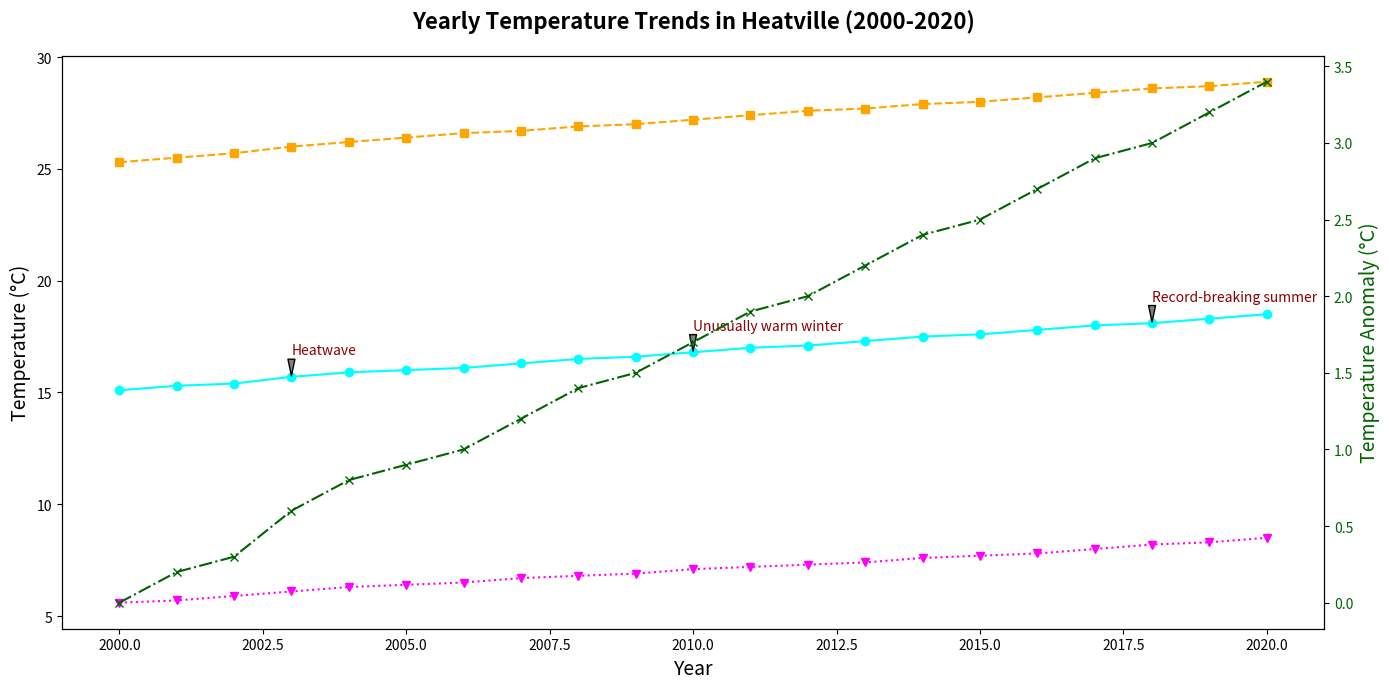

Here is the Python script that generated this plot:
import matplotlib.pyplot as plt
import numpy as np

# Data: Years and associated temperature data
years = np.array([2000, 2001, 2002, 2003, 2004, 2005, 2006, 2007, 2008, 2009, 
                  2010, 2011, 2012, 2013, 2014, 2015, 2016, 2017, 2018, 2019, 2020])
avg_temps = np.array([15.1, 15.3, 15.4, 15.7, 15.9, 16.0, 16.1, 16.3, 16.5, 16.6, 
                      16.8, 17.0, 17.1, 17.3, 17.5, 17.6, 17.8, 18.0, 18.1, 18.3, 18.5])
high_temps = np.array([25.3, 25.5, 25.7, 26.0, 26.2, 26.4, 26.6, 26.7, 26.9, 27.0, 
                       27.2, 27.4, 27.6, 27.7, 27.9, 28.0, 28.2, 28.4, 28.6, 28.7, 28.9])
low_temps = np.array([5.6, 5.7, 5.9, 6.1, 6.3, 6.4, 6.5, 6.7, 6.8, 6.9, 7.1, 7.2, 
                      7.3, 7.4, 7.6, 7.7, 7.8, 8.0, 8.2, 8.3, 8.5])

fig, ax = plt.subplots(figsize=(14, 7))

# Updated colors for the plots
ax.plot(years, avg_temps, marker='o', linestyle='-', color='cyan')
ax.plot(years, high_temps, marker='s', linestyle='--', color='orange')
ax.plot(years, low_temps, marker='v', linestyle=':', color='magenta')

events = {
    2003: "Heatwave",
    2010: "Unusually warm winter",
    2018: "Record-breaking summer"
}

for year, event in events.items():
    temp = avg_temps[years.tolist().index(year)]
    ax.annotate(event,
                xy=(year, temp),
                xytext=(year, temp + 1),
                arrowprops=dict(facecolor='grey', shrink=0.05, width=1, headwidth=5),
                fontsize=10,
                color='darkred')

ax.set_title('Yearly Temperature Trends in Heatville (2000-2020)', fontsize=16, fontweight='bold', pad=20)
ax.set_xlabel('Year', fontsize=14)
ax.set_ylabel('Temperature (°C)', fontsize=14)

base_avg_temp = avg_temps[0]
anomalies = avg_temps - base_avg_temp
ax2 = ax.twinx()
ax2.plot(years, anomalies, color='darkgreen', marker='x', linestyle='-.')
ax2.set_ylabel('Temperature Anomaly (°C)', fontsize=14, color='darkgreen')
ax2.tick_params(axis='y', labelcolor='darkgreen')

plt.tight_layout()
plt.show()
